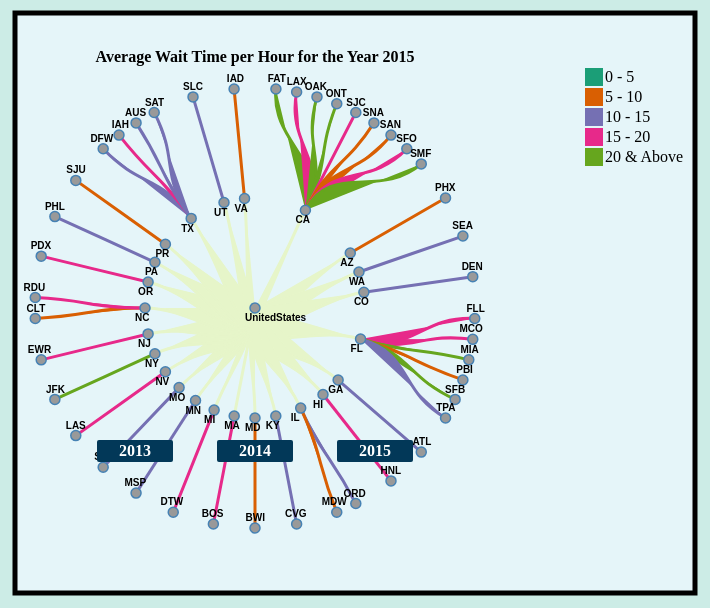
D3 v4 page, settled after 360 driven frames (6 s of simulated time); the page loaded 1 data file(s).


	var waitTimesCompleteData = [];
	var checks = 0;
	var svgIndex = -1;
	var rectIndex = 0;
	var animationDuration=3000, delay = 3000;

	var width = 700, //1350
	height = 600, //960
	margin = {top:20,bottom:20,right:20,left:20};
	duration = 750;
	
	var selectedYear = "2015";

	var nodes,links;
	var compareFlag = 0;
	
	var timeOut2013,timeOut2014,timeOut2015;

	var animationButtonPress = "stop";
	
	var chosenAirports = new Array();
    
	var svg = d3.select("body").append("svg")
				.attr("width",width)
				.attr("height",height);
				
	svg.append("rect")
    .attr("width", "680")
    .attr("height", "580")
    .attr("fill", "#e5f5f9")  //#ffffb2
	.attr("stroke-width","5px")
	.attr("stroke","black")
	.attr("transform","translate(10,5)");	
	
	createButtons();
	
	// The below code creates the various buttons that are displayed on the screen for animation 
	
	function createButtons()
	{
		// Declaration of buttons for various purposes like Start Animation, Stop Animation, Collapse Node, 2013 Data, 2014 data & 2015 Data
		var btnStartAnimation, btnStopAnimation, btnCollapseAllNodes, btn2013Data, btn2014Data, btn2015Data;
	
		btnStartAnimation = d3.select('body').append('div')
                         .attr('id', 'btnStartAnimation')
                         .style('position', 'absolute')
                         .style('opacity', 1)
                         .style('background-color', '#023858').text('Start Animation')
						 .style("text-align","center")
                         .style('width', '130px')
                         .style("left", "100px")
                         .style("top", "45px")
                         .style('line-height', 1)
                         .style('font-weight', 'bold')
                         .style('padding', '3px')
                         //.style('color', '#000')
						 .style('color', 'white')
                         .style('border-radius', '2px')
                         .on("click", function () {
                             startAnimation();
                         })
						 .on("mouseover", function(d){
							d3.select(this).style("cursor","pointer");
						 })
						 .on("mouseout", function(d){
							d3.select(this).style("cursor","default");
						 });
	
		btnStopAnimation = d3.select('body').append('div')
                         .attr('id', 'btnStopAnimation')
                         .style('position', 'absolute')
                         .style('opacity', 1)
						 .style("text-align","center")
                         .style('background-color', '#023858').text('Stop Animation')
                         .style('width', '130px')
                         .style("left", "260px")
                         .style("top", "45px")
                         .style('line-height', 1)
                         .style('font-weight', 'bold')
                         .style('padding', '3px')
                         .style('color', '#fff')
                         .style('border-radius', '2px')
                         .on("click", function () {
                             stopAnimation();
                         })
						 .on("mouseover", function(d){
							d3.select(this).style("cursor","pointer");
						 })
						 .on("mouseout", function(d){
							d3.select(this).style("cursor","default");
						 });
	
		btnCollapseAllNodes = d3.select('body').append('div')
                         .attr('id', 'btnCollapseAllNodes')
                         .style('position', 'absolute')
                         .style('opacity', 0)
						 .style("text-align","center")
                         .style('background-color', '#023858').text('Collapse All Nodes')
                         .style('width', '160px')
                         .style("left", "230px")
                         .style("top", "610px")
                         .style('line-height', 1)
                         .style('font-weight', 'bold')
                         .style('padding', '3px')
                         .style('color', '#fff')
                         .style('border-radius', '2px')
                         .on("click", function () {
                             updateData();
                         })
						 .on("mouseover", function(d){
							d3.select(this).style("cursor","pointer");
						 })
						 .on("mouseout", function(d){
							d3.select(this).style("cursor","default");
						 });
						 
						 
		btn2013Data = d3.select('body').append('div')
                         .attr('id', 'btn2013Data')
                         .style('position', 'absolute')
                         .style('opacity', 1)
						 .style("text-align","center")
                         .style('background-color', '#023858').text('2013')
                         .style('width', '70px')
                         .style("left", "100px")
                         .style("top", "580px")
                         .style('line-height', 1)
                         .style('font-weight', 'bold')
                         .style('padding', '3px')
                         .style('color', '#fff')
                         .style('border-radius', '2px')
                         .on("click", function () {
                             updateData2013();
                         })
						 .on("mouseover", function(d){
							d3.select(this).style("cursor","pointer");
						 })
						 .on("mouseout", function(d){
							d3.select(this).style("cursor","default");
						 });
						 
						 
		btn2014Data = d3.select('body').append('div')
                         .attr('id', 'btn2014Data')
                         .style('position', 'absolute')
                         .style('opacity', 1)
						 .style("text-align","center")
                         .style('background-color', '#023858').text('2014')
                         .style('width', '70px')
                         .style("left", "220px")
                         .style("top", "580px")
                         .style('line-height', 1)
                         .style('font-weight', 'bold')
                         .style('padding', '3px')
                         .style('color', '#fff')
                         .style('border-radius', '2px')
                         .on("click", function () {
                             updateData2014();
                         })
						 .on("mouseover", function(d){
							d3.select(this).style("cursor","pointer");
						 })
						 .on("mouseout", function(d){
							d3.select(this).style("cursor","default");
						 });
						 
						 
		btn2015Data = d3.select('body').append('div')
                         .attr('id', 'btn2015Data')
                         .style('position', 'absolute')
                         .style('opacity', 1)
						 .style("text-align","center")
                         .style('background-color', '#023858').text('2015')
                         .style('width', '70px')
                         .style("left", "340px")
                         .style("top", "580px")
                         .style('line-height', 1)
                         .style('font-weight', 'bold')
                         .style('padding', '3px')
                         .style('color', '#fff')
                         .style('border-radius', '2px')
                         .on("click", function () {
                             updateData2015();
                         })
						 .on("mouseover", function(d){
							d3.select(this).style("cursor","pointer");
						 })
						 .on("mouseout", function(d){
							d3.select(this).style("cursor","default");
						 });
	}
	
	var g = svg.append("g")
            .attr("transform", "translate(250," + height / 2  + ")");
			
	
	// the below code creates the path betweeen the parent and child nodes
	function connector(d) {
			return "M" + project(d.x, d.y)
				 + "C" + project(d.x, (d.y + d.parent.y) / 2)
				 + " " + project(d.parent.x, (d.y + d.parent.y) / 2)
				 + " " + project(d.parent.x, d.parent.y);
	}
	
	var tree,
		root;
		
		// Clicking the stop animation button would stop the animation
		function stopAnimation()
		{
			animationButtonPress = "stop";
			
			var collapseButton = d3.select(btnCollapseAllNodes)
								   .style("opacity",0);
			var data2013 = d3.select(btn2013Data)
							 .style("opacity",1);
			var data2014 = d3.select(btn2014Data)
							 .style("opacity",1);
							 
			var data2015 = d3.select(btn2015Data)
							 .style("opacity",1);
			
			//initialFunction();
			clearTimeout(timeOut2013);
			clearTimeout(timeOut2014);
			clearTimeout(timeOut2015);
			
		}
		
		// Clicking the start animation starts the animation for loading data corresponding to each year
		function startAnimation()
		{
			animationButtonPress = "start";
			
			var collapseButton = d3.select(btnCollapseAllNodes)
								   .style("opacity",0);
			var data2013 = d3.select(btn2013Data)
							 .style("opacity",0);
			var data2014 = d3.select(btn2014Data)
							 .style("opacity",0);
							 
			var data2015 = d3.select(btn2015Data)
							 .style("opacity", 0);
			
			
			updateData2015(); // By default, data for the year 2015 is displayed
			
			
			
		}
	var i =0;
	var nodeSvg, linkSvg, nodeEnter, linkEnter;
	
	initialFunction();
	function initialFunction()
	{
	//i = 0;
		tree = d3.tree()
		.size([360,0]);
		//.size([150,50]),
		//.size([150,100]);
	
	/* This function keeps all the nodes compressed */
		function collapse(d) 
		{
			if (d.children) {
				d._children = d.children;
				d._children.forEach(collapse);
				d.children = null;
			}
		}
		
		addHeader();
		
	  
	d3.json("treeData.json",function(error,treeData){
		if(error) throw error;
		
		root = d3.hierarchy(treeData,function(d){
			return d.children;
		});
		
		root.each(function (d) {
                d.name = d.data.name; //transferring name to a name variable
                d.id = i; //Assigning numerical Ids
                i += i;
        });
		
		root.x0 = height / 2;
            root.y0 = 0;
			
		//root.children.forEach(collapse);
		update(root);
	});
	}
	
	
/* The below function takes care of all the Update, Entry and Exit operations that happen for each of the data */
function update(source) {

	nodes = tree(root).descendants();
	links = nodes.slice(1);
	var nodeUpdate;
    var nodeExit;
		
    //nodes.forEach(function(d) { d.y = d.depth * 150; }); // 180
    nodes.forEach(function (d) { d.y = d.depth * 110; }); // determines the depth of the tree

	nodeSvg = g.selectAll(".node")
				.data(nodes,function(d) { return d.id /*|| (d.id = ++i); -- Commented as the root name was changing*/ });
					

	var nodeEnter = nodeSvg.enter()
					.append("g")
					.attr("class", "node")
					.attr("transform", function(d) { return "translate(" + project(d.x, d.y) + ")"; })
					.on("click",click);
      
	 
	nodeEnter.append("circle")
			.attr("r", function(d){ return 5;})
			.style("fill", color)
			.append("svg:title")
				.style('position', 'absolute')
                         .style('text-align', 'center')
                         .style('opacity', 0)
                         .style('line-height', 1)
                         .style('font-weight', 'bold')
                         .style('padding', '12px')
                         .style('background', 'black')
                         .style('color', '#fff')
                         .style('border-radius', '2px')
				.text(function(d){ 
					return d.children || d._children ? "" + d.data.name : "Average Wait Time for " + d.data.name + " is " + d.data.time_2013 + " mins in the year " + selectedYear});
                         
			

    nodeEnter.append("text")
			.attr("dy", ".31em")
			.attr("fill","black")
			.attr("x", function(d) { return d.children || d._children ? -10 : 10; })
			.attr("text-anchor", function(d) { return d.children || d._children ? "start" : "end"; })
			.attr("transform",function(d) { return d.children || d._children ? ("translate(0,10)") : ("translate(0,-10)"); }) // straight to right
			.text(function(d) { return d.data.code; })
			.style("font-weight","bold");
			
			

			// Transition nodes to their new position.
		var nodeUpdate = nodeSvg.merge(nodeEnter).transition()
      .duration(duration)
	  .attr("transform", function(d) { return "translate(" + project(d.x, d.y) + ")"; });


	nodeSvg.select("circle")
      .style("fill", color);
  
  
    nodeUpdate.select("text")
      .style("fill-opacity", 1);
	

		// The existing nodes are now transitioned to the Parent's new position
	  
    var nodeExit = nodeSvg.exit().transition()
      .duration(duration)
      .attr("transform", function(d) { return "translate(" + source.y + "," + source.x + ")"; }) //for the animation to either go off there itself or come to centre
      .remove();

    nodeExit.select("circle")
      .attr("r", 1e-6);

    nodeExit.select("text")
      .style("fill-opacity", 1e-6);
	  
	nodes.forEach(function(d) {
			d.x0 = d.x;
			d.y0 = d.y;
	});
  
	
	linkSvg = g.selectAll(".link")
					.data(links, function(link) { var id = link.id + '->' + link.parent.id; return id; });
					
					
	// Transition links to their new position.
    linkSvg.transition()
           .duration(duration);
           // .attr('d', connector);
		
	// Enter any new links at the parent's previous position.
    linkEnter = linkSvg.enter().insert('path', 'g')
                    .attr("class", "link")
                    .attr("d", function (d) {
                        var o = {x: source.x0, y: source.y0, parent: {x: source.x0, y: source.y0}};
                        return connector(o);
                    })
					.style("fill",pathColor)
					.style("stroke",pathColor)
					.style("stroke-width","3px");
					
					
					
	// Transition the links to their new position.
    linkSvg.merge(linkEnter).transition()
                    .duration(duration)
                    .attr("d", connector);
					

	// Transition the exiting nodes to the parent's new position.
    linkSvg.exit().transition()
                    .duration(duration)
                    .attr("d", function (d) {
                        var o = {x: source.x, y: source.y, parent: {x: source.x, y: source.y}};
                        return connector(o);
                    })
                    .remove();
					
					
					
}

function showClock(d)
{
	
	var fileName = d.data.code + '_' + selectedYear;
	var checkValue = chosenAirports.indexOf(fileName);
	if(checkValue == -1){
		chosenAirports.push(fileName);
		readFile(d.data.code,selectedYear,fileName);
	}
	
		
	
}

/* On clicking each of the leaf node, represented by airport names, the click function is called
which in turn calls the showClock() function which displays a temporal radial visualization in the form of a clock */
function click(d) {

  if (d.children) {
    d._children = d.children;
    d.children = null;
  } else {
 
    d.children = d._children;
	if(d.children == null)
	{
	
		showClock(d);
		
	}
    d._children = null;
	
	
  }
  update(d);
}

function updateData2013()
{
	d3.selectAll("#svggroup").remove();
	selectedYear = "2013";
	compareFlag = 0;
	
	
	initialFunction();
	
	var j = 0;
	// To animate the clocks displayed for the chosen airports
			
			
	
	if(animationButtonPress == "start")
	{
		if(chosenAirports.length > 0)
			{
				var fileName = chosenAirports[0];
				var splitData = fileName.split("_");
				compareFlag = compareFlag + 1;
				waitTimesCompleteData = [];
				checks = 0;
				svgIndex = -1;
				readFile(splitData[0],selectedYear,splitData[0] + "_" + selectedYear);
				
			}
			else
			{
				timeOut2013 = setTimeout(updateData2015, animationDuration + delay);
			}
		
	}
	else
	{
		chosenAirports = [];
	}
	
	addHeader();

}

function updateData2014()
{
	d3.selectAll("#svggroup").remove();
	selectedYear = "2014";
	var j = 0;
	compareFlag = 0;
	
			//console.log("inside 2014");
	initialFunction();
	
	if(animationButtonPress == "start")
	{
		if(chosenAirports.length > 0)
			{
				var fileName = chosenAirports[0];
				var splitData = fileName.split("_");
				compareFlag = compareFlag + 1;
				waitTimesCompleteData = [];
				checks = 0;
				svgIndex = -1;
				readFile(splitData[0],selectedYear,splitData[0] + "_" + selectedYear);
				
			}
			else
			{
				timeOut2014 = setTimeout(updateData2013, animationDuration + delay);
			}
	}
	else
	{
		chosenAirports = [];
	}
	
	/*var header = d3.select("svg");
	header = header.select("headerText");
	header.remove();
	
	d3.select(".headerText").remove();*/
	
	addHeader();
}

function updateData2015()
{
	d3.selectAll("#svggroup").remove();
	selectedYear = "2015";
	var j = 0;
	compareFlag = 0;		
	
	initialFunction();
	//console.log("2015 Data");
	if(animationButtonPress == "start")
	{
		/*for(j=0;j<chosenAirports.length;j++)
			{
				var fileName = chosenAirports[j];
				//console.log("minuinsidebla");
				var splitData = fileName.split("_");
				//chosenAirports.every(readFile);
				readFile(splitData[0],selectedYear,splitData[0] + "_" + selectedYear);
			}
		timeOut2015 = setTimeout(updateData2013, duration + delay);*/
		
		if(chosenAirports.length > 0)
			{
				var fileName = chosenAirports[0];
				var splitData = fileName.split("_");
				compareFlag = compareFlag + 1;
				waitTimesCompleteData = [];
				checks = 0;
				svgIndex = -1;
				readFile(splitData[0],selectedYear,splitData[0] + "_" + selectedYear);
				
			}
			else
			{
				timeOut2015 = setTimeout(updateData2014, animationDuration + delay);
			}
	}
	else
	{
		chosenAirports = [];
	}
	addHeader();
}

function addHeader()
{
	d3.select(".headerText").remove();
	
	svg.append("text")
	.attr("class","headerText")
	.attr("x", 250)
    .attr("y", 50)
    .attr("dy", ".25em")
    .style("text-anchor", "middle")
	.style('background-color', 'orange')
    .text(headerFunc)
	//.attr("transform","translate(-500,10)")
	.style('line-height', 1)
	.style('font-weight', 'bold')
    .style('padding', '12px')
    .style('background', 'black')
    .style('color', '#fff')
    .style('border-radius', '2px')
	.attr("fill","black");
}


function headerFunc()
{
	if(selectedYear == "2013")
	{
		return "Average Wait Time per Hour for the Year 2013";
	}
	else if(selectedYear == "2014")
	{
		return "Average Wait Time per Hour for the Year 2014";
	}
	else if(selectedYear == "2015")
	{
		return "Average Wait Time per Hour for the Year 2015";
	}
}


var pathColorArray = ["#1b9e77","#d95f02","#7570b3","#e7298a","#66a61e"];
//var pathColorArray = ["#feb24c","#fd8d3c","#fc4e2a","#e31a1c","#b10026"];

function pathColor(d)
{
//['#1b9e77','#d95f02','#7570b3','#e7298a','#66a61e','#e6ab02']
	if(selectedYear == "2013")
	{
		if(d.data.time_2013 >= 0 && d.data.time_2013 < 5)
		{
			return pathColorArray[0];
		}
		else if(d.data.time_2013 >= 5 && d.data.time_2013 < 10)
		{
			return pathColorArray[1];
		}
		else if(d.data.time_2013 >= 10 && d.data.time_2013 < 15)
		{
			return pathColorArray[2];
		}
		else if(d.data.time_2013 >=15 && d.data.time_2013 <20)
		{
			return pathColorArray[3];
		}
		else if(d.data.time_2013 >= 20)
		{
			return pathColorArray[4];
		}
		
	}
	else if(selectedYear == "2014")
	{
		if(d.data.time_2014 >= 0 && d.data.time_2014 < 5)
		{
			return pathColorArray[0];
		}
		else if(d.data.time_2014 >= 5 && d.data.time_2014 < 10)
		{
			return pathColorArray[1];
		}
		else if(d.data.time_2014 >= 10 && d.data.time_2014 < 15)
		{
			return pathColorArray[2];
		}
		else if(d.data.time_2014 >=15 && d.data.time_2014 <20)
		{
			return pathColorArray[3];
		}
		else if(d.data.time_2014 >= 20)
		{
			return pathColorArray[4];
		}
	}
	else
	{
		if(d.data.time_2015 >= 0 && d.data.time_2015 < 5)
		{
			return pathColorArray[0];
		}
		else if(d.data.time_2015 >= 5 && d.data.time_2015 < 10)
		{
			return pathColorArray[1];
		}
		else if(d.data.time_2015 >= 10 && d.data.time_2015 < 15)
		{
			return pathColorArray[2];
		}
		else if(d.data.time_2015 >=15 && d.data.time_2015 <20)
		{
			return pathColorArray[3];
		}
		else if(d.data.time_2015 >= 20)
		{
			return pathColorArray[4];
		}
	}
}
		
function color(d) {
  return d._children ? "#3182bd" // collapsed package 
      : d.children ? "#c6dbef" // expanded package
      : "#fd8d3c"; // leaf node 
}
	
function project(x, y) {
  var angle = (x - 90) / 180 * Math.PI, radius = y;
  return [radius * Math.cos(angle), radius * Math.sin(angle)];
}

function updateData()
{
	//console.log("Button is clicked");
	//toggleAll(root.children);
	root.children.forEach(toggleAll);
	
}

function toggleAll(d) {
	if (d.children) {
        d.children.forEach(toggleAll);
        compressNodes(d);
    }
}

function compressNodes(d) {
    if(d==root)
	{
	}
	else{
		//console.log("inside d.children");
    d._children = d.children;
    d.children = null;
    update(d);
    //simulation.restart();
	}
  	
  
}

var colorText = ["0 - 5","5 - 10","10 - 15","15 - 20","20 & Above"];
var colorScheme = ["#1b9e77","#d95f02","#7570b3","#e7298a","#66a61e"];
var color = ["#1b9e77","#d95f02","#7570b3","#e7298a","#66a61e"];

function createLegend()
{
	
	
	d3.select('body').append('div')
                         .attr('id', 'legendHeader')
                         .style('position', 'absolute')
                         .style('opacity', 1)
						 //.style('background-color', 'orange')
                         .text("Avg Wait Time (W) in Minutes")
						 .style("text-align","center")
                         .style('width', '300px')
                         .style("left", "420px")
                         .style("top", "70px")
                         .style('line-height', 1)
                         .style('font-weight', 'bold')
                         .style('padding', '3px')
                         .style('color', '#000')
                         .style('border-radius', '2px');	
	
	
	var legend = svg.selectAll("legend")
    .data(color)
    .enter().append("g")
    .attr("id","initialLegend")
    .attr("class", "legend")
    .attr("transform", function(d, i) { return "translate(10," + i * 20  + ")"; });

    legend.append("rect")
    .attr("x", width-120)
    .attr("width", 18)
    .attr("height", 18)
    .style("fill", function(d,i){ return colorScheme[i]; })
	.attr("transform","translate(-10,60)"); 

    legend.append("text")
    .attr("x", width - 100)
    .attr("y", 10)
    .attr("dy", ".25em")
	.attr("fill","black")
    .style("text-anchor", "start")
    .text(function(d,i) { return colorText[i]; })
	.attr("transform","translate(-10,60)");

}
createLegend();


// SHreays code start

//["#1b9e77","#d95f02","#7570b3","#e7298a","#66a61e"];
	

/* Creating the Tootips and the Divs*/
        
		

        var converter = Math.PI / 180;
		var colorValues = ["#1b9e77","#d95f02","#7570b3","#e7298a","#66a61e"];

        var data = [
        { "population": 20, "flights": 0, "month": "Jan", "waitTime": 1 },
        { "population": 20, "flights": 31, "month": "Feb", "waitTime": 2 },
        { "population": 20, "flights": 61, "month": "Mar", "waitTime": 3 },
        { "population": 20, "flights": 90, "month": "Apr", "waitTime": 4 },
        { "population": 20, "flights": 120, "month": "May", "waitTime": 5 },
        { "population": 20, "flights": 150, "month": "Jun", "waitTime": 6 },
        { "population": 20, "flights": 180, "month": "Jul", "waitTime": 7 },
        { "population": 20, "flights": 210, "month": "Aug", "waitTime": 8 },
        { "population": 20, "flights": 240, "month": "Sep", "waitTime": 9 },
        { "population": 20, "flights": 270, "month": "Oct", "waitTime": 10 },
        { "population": 20, "flights": 300, "month": "Nov", "waitTime": 11 },
        { "population": 20, "flights": 330, "month": "Dec", "waitTime": 12 }
        ];

    var dataSet;
    var monthFlights = new Array(0, 0, 0, 0, 0, 0, 0, 0, 0, 0, 0, 0);
    var avgMonthWaitTimes = new Array(0, 0, 0, 0, 0, 0, 0, 0, 0, 0, 0, 0);
    var waitTimesCount = new Array(0, 0, 0, 0, 0, 0, 0, 0, 0, 0, 0, 0);
    var maxWaitTime = 0;
 
	
	function readFile(airportCode, year, fileName)
    {       
		var headerText = "";
         dataSet='';
         monthFlights = new Array(0, 0, 0, 0, 0, 0, 0, 0, 0, 0, 0, 0);
         avgMonthWaitTimes = new Array(0, 0, 0, 0, 0, 0, 0, 0, 0, 0, 0, 0);
         waitTimesCount = new Array(0, 0, 0, 0, 0, 0, 0, 0, 0, 0, 0, 0);
         maxWaitTime = 0;

svgIndex = svgIndex + 1;

     //d3.csv(airportCode + '_' + year + '.csv', function (error, waitData) {
		 d3.csv(fileName + '.csv', function (error, waitData) {
          if (error) throw error;
         dataSet = waitData;
         getData(dataSet);

    });

    function getData(dataSet) {

    dataSet.forEach(function (d, i) {

    var month = d.Date.split('/')[0];

    if(month=='1')
    {
    monthFlights[0] = monthFlights[0] + parseInt(d.Flights);
    avgMonthWaitTimes[0] = avgMonthWaitTimes[0] + parseInt(d.Average);
    waitTimesCount[0] = waitTimesCount[0] + 1;
    }
    else if (month=='2')
    {
    monthFlights[1] = monthFlights[1] + parseInt(d.Flights);
    avgMonthWaitTimes[1] = avgMonthWaitTimes[1] + parseInt(d.Average);
    waitTimesCount[1] = waitTimesCount[1] + 1;
    }
    else if (month == '3') {
    monthFlights[2] = monthFlights[2] + parseInt(d.Flights);
    avgMonthWaitTimes[2] = avgMonthWaitTimes[2] + parseInt(d.Average);
    waitTimesCount[2] = waitTimesCount[2] + 1;
    }
    else if (month == '4') {
    monthFlights[3] = monthFlights[3] + parseInt(d.Flights);
    avgMonthWaitTimes[3] = avgMonthWaitTimes[3] + parseInt(d.Average);
    waitTimesCount[3] = waitTimesCount[3] + 1;
    }
    else if (month == '5') {
    monthFlights[4] = monthFlights[4] + parseInt(d.Flights);
    avgMonthWaitTimes[4] = avgMonthWaitTimes[4] + parseInt(d.Average);
    waitTimesCount[4] = waitTimesCount[4] + 1;
    }
    else if (month == '6') {
    monthFlights[5] = monthFlights[5] + parseInt(d.Flights);
    avgMonthWaitTimes[5] = avgMonthWaitTimes[5] + parseInt(d.Average);
    waitTimesCount[5] = waitTimesCount[5] + 1;
    }
    else if (month == '7') {
    monthFlights[6] = monthFlights[6] + parseInt(d.Flights);
    avgMonthWaitTimes[6] = avgMonthWaitTimes[6] + parseInt(d.Average);
    waitTimesCount[6] = waitTimesCount[6] + 1;
    }
    else if (month == '8') {
    monthFlights[7] = monthFlights[7] + parseInt(d.Flights);
    avgMonthWaitTimes[7] = avgMonthWaitTimes[7] + parseInt(d.Average);
    waitTimesCount[7] = waitTimesCount[7] + 1;
    }
    else if (month == '9') {
    monthFlights[8] = monthFlights[8] + parseInt(d.Flights);
    avgMonthWaitTimes[8] = avgMonthWaitTimes[8] + parseInt(d.Average);
    waitTimesCount[8] = waitTimesCount[8] + 1;
    }
    else if (month == '10') {
    monthFlights[9] = monthFlights[9] + parseInt(d.Flights);
    avgMonthWaitTimes[9] = avgMonthWaitTimes[9] + parseInt(d.Average);
    waitTimesCount[9] = waitTimesCount[9] + 1;
    }
    else if (month == '11') {
    monthFlights[10] = monthFlights[10] + parseInt(d.Flights);
    avgMonthWaitTimes[10] = avgMonthWaitTimes[10] + parseInt(d.Average);
    waitTimesCount[10] = waitTimesCount[10] + 1;
    }
    else if (month == '12') {
    monthFlights[11] = monthFlights[11] + parseInt(d.Flights);
    avgMonthWaitTimes[11] = avgMonthWaitTimes[11] + parseInt(d.Average);
    waitTimesCount[11] = waitTimesCount[11] + 1;
    }


    });

    for (var i = 0; i < 12; i++)
    {
    avgMonthWaitTimes[i] = parseInt(avgMonthWaitTimes[i] / waitTimesCount[i]);
    if (avgMonthWaitTimes[i] > maxWaitTime) {
    maxWaitTime = avgMonthWaitTimes[i];
    }
    }
	waitTimesCompleteData[checks] = avgMonthWaitTimes;
	checks = checks + 1;
    createRadialVis(airportCode, year);
    }
    }
    
	
	function createRadialVis(airportCode, year)
    {
		
		
		//var tooltip1 = "";
        var data = [
             { "population": 20, "flights": 0, "month": "Jan", "waitTime": 1 },
             { "population": 20, "flights": 31, "month": "Feb", "waitTime": 2 },
             { "population": 20, "flights": 61, "month": "Mar", "waitTime": 3 },
             { "population": 20, "flights": 90, "month": "Apr", "waitTime": 4 },
             { "population": 20, "flights": 120, "month": "May", "waitTime": 5 },
             { "population": 20, "flights": 150, "month": "Jun", "waitTime": 6 },
             { "population": 20, "flights": 180, "month": "Jul", "waitTime": 7 },
             { "population": 20, "flights": 210, "month": "Aug", "waitTime": 8 },
             { "population": 20, "flights": 240, "month": "Sep", "waitTime": 9 },
             { "population": 20, "flights": 270, "month": "Oct", "waitTime": 10 },
             { "population": 20, "flights": 300, "month": "Nov", "waitTime": 11 },
             { "population": 20, "flights": 330, "month": "Dec", "waitTime": 12 }
        ];

    var spiral = d3.radialLine()
    .angle(function (d, i) { return 100 * converter; })
    .radius(function (d, i) { return 150; })

    var width1 = 300,
    height1 = 600,
    radius = Math.min(width1, height1) / 2;

    var outer1 = 30;
    var outer2 = 70;
    var inner1 = 90;
    var inner2 = 120;
    var translatew = 50;
    var translateh = 50;

    var color = d3.scaleOrdinal()   
    //.range(["#5ab4ac", "#5ab4ac", "#5ab4ac", "#5ab4ac", "#5ab4ac", "#5ab4ac", "#5ab4ac"]);
	.range(["#a6bddb", "#a6bddb", "#a6bddb", "#a6bddb", "#a6bddb", "#a6bddb", "#a6bddb"]);
	
	var color1 = d3.scaleOrdinal()
    .range(["#8a89a6", "#7b6888", "#6b486b", "#a05d56", "#d0743c", "#ff8c00", "#98abc5"]);
 
    
    var arc = d3.arc()
    .outerRadius(radius - outer1)
    .innerRadius(radius - outer2);

    var arc2 = d3.arc()
    .outerRadius(radius - inner1)
    .innerRadius(radius - inner2);

    var maxLineRadius = radius - inner2;

    var pie = d3.pie()
    .sort(null)
    .value(function (d) { return d.population; });

    var pie2 = d3.pie()
    .sort(null)
    .value(function (d) { return d.population; });

    

    //var svg1 = d3.select("body").append("g").attr("id", 'svggroup').append("svg")
	var svg1 = d3.select("body").append("g").attr("id", 'svggroup').append("svg").attr("id", function(d,i){return 'svgs_' + svgIndex;})
	    .attr("width", width1) //400
    .attr("height", height1) // 400
    .append("g")
    .attr("transform", "translate(" + ((width1 / 2) + 60) + "," + ((height1 / 2) + 25) + ")")
	.on("mouseover",function(d,i){
		
		var clue = d3.select(this.parentNode);
		var svgId = clue.attr("id");
		rectIndex = svgId.split("_")[1];
		//console.log(rectIndex);
		
	});
	
	svg1.append("rect")
    .attr("width", "180")
    .attr("height", "300")
    .attr("fill", "#e5f5f9") //#ffffb2
	.attr("stroke-width","3px")
	.attr("stroke","black")
	.attr("transform","translate(-90,-150)")
	.attr('class', function (d, i) { return "rect" + i })
	
	
    
	headerText=airportCode + ' ' + year; 
    svg1.append('text')
    .text(headerText)
	.style('font-weight','bold')
    .attr('x', "-30px")
    .attr('y','-130px')
	.attr('id','headerTextId');
	
	
	
	var tooltipRect = svg1.append('rect').attr('width', 150)
				.attr('class','tooltipRect')
                .attr('height', 30)
                .attr('x', -70)
                .attr('y', -120)
                .style('fill', '#023858')
                .attr('stroke', 'white')
				.style("opacity",0);
				
	
	var tooltip1 = svg1.append('text')
					.attr('x', "-60px")
					.attr('y','-100px')
                   .attr('id', 'nameToolTipDiv1')
                   .style('position', 'absolute')
                   .style('text-align', 'center')
				   .text("")
                   .style('opacity', 0)
                   .style('line-height', 1)
                   .style('font-weight', 'bold')
                   .style('padding', '12px')
                   .style('border-radius', '2px');
	
	 function getColor(d,i)
    {
       return color(monthFlights[i]);
	   
    }

    

    var g2 = svg1.selectAll(".arc2")
    .data(pie2(data))
    .enter().append("g")
    .attr("class", "arc2");

    
	
	 g2.append("path")
    .attr("d", arc2)
    .style("fill", function (d, i) { return color(avgMonthWaitTimes[i]); })
    .attr('id', function (d, i) { return "arc2" + i })
    .on("mouseover", function (d, i) {

		
		tooltipRect.style("opacity",1);
		//d3.select("#tooltipRect").style('opacity',1);
		
            d3.select(this)
          .style("fill", "orange")
          .style('opacity', 1);
			//console.log(rectIndex);
			//console.log(waitTimesCompleteData);
			//console.log(waitTimesCompleteData[rectIndex][i]);
			
			//console.log(waitTimesCompleteData);
			//console.log(rectIndex);
			//console.log(waitTimesCompleteData[rectIndex][i]);
            tooltip1.text("Avg Wait Time:  " + waitTimesCompleteData[rectIndex][i]).style('opacity', 1).transition()
          .style("fill", "white")
          .style("left", (800) + "px")
          .style("top", (500) + "px")
           
		   

        })
        .on("mouseout", function (d, i) {

            var color = getColor(d, i);
			tooltipRect.style("opacity",0);

            tooltip1.style('opacity', 0);
			
			

            d3.select(this)
            .style("fill", color)
            .style('opacity', 1);

        })
		
		



    g2.append("text")
    .transition().duration(2000)
    .attr("transform", function (d) { return "translate(" + arc2.centroid(d) + ")"; })
    .attr("dy", ".35em")
	.style("font-weight","bold")
	.style("font-size","12px")
    //.style("color", "orange")
    .attr("fill", function (d, i) {

    if (avgMonthWaitTimes[i] >= 0 && avgMonthWaitTimes[i] < 5) {
    return colorValues[0];
    }
    if (avgMonthWaitTimes[i] >= 5 && avgMonthWaitTimes[i] < 10) {
    return colorValues[1];
    }
    if (avgMonthWaitTimes[i] >= 10 && avgMonthWaitTimes[i] < 15) {
    return colorValues[2];
    }
	if (avgMonthWaitTimes[i] >= 15 && avgMonthWaitTimes[i] < 20) {
		return colorValues[3];
	}
	if (avgMonthWaitTimes[i] >= 20)
	{
		return colorValues[4];
	}

    })
    //.text(function (d,i) { return d.data.waitTime; });
    .text(function (d, i) { return avgMonthWaitTimes[i]; });


    function calculateX(data, index) {

    var waitTime = data;
    if (maxWaitTime == 0)
    {
    maxWaitTime = 1;
    }

    //console.log('max' + maxWaitTime);
    var length = (waitTime / maxWaitTime) * maxLineRadius;
    if (index == 0) {
    var angle = 165;
    var x = Math.sin(angle * converter) * length;
    return x;
    }
    else if (index == 1) {
    var angle = 135;
    var x = Math.sin(angle * converter) * length;
    return x;
    }
    else if (index == 2) {
    var angle = 105;
    var x = Math.sin(angle * converter) * length;
    return x;
    }
    else if (index == 3) {
    var angle = 75;
    var x = Math.sin(angle * converter) * length;
    return x;
    }
    else if (index == 4) {
    var angle = 45;
    var x = Math.sin(angle * converter) * length;
    return x;
    }
    else if (index == 5) {
    var angle = 15;
    var x = Math.sin(angle * converter) * length;
    return x;
    }
    else if (index == 6) {
    //var angle = 195;
    var angle = 345;
    var x = Math.sin(angle * converter) * length
    return x;
    }
    else if (index == 7) {
    //var angle = 225;
    var angle = 315;
    var x = Math.sin(angle * converter) * length;
    return x;

    }
    else if (index == 8) {
    //var angle = 255;
    var angle = 285;
    var x = Math.sin(angle * converter) * length;
    return x;
    }
    else if (index == 9) {
    //var angle = 285;
    var angle = 255;
    var x = Math.sin(angle * converter) * length;
    return x;
    }
    else if (index == 10) {
    //var angle = 315;
    var angle = 225;
    var x = Math.sin(angle * converter) * length;
    return x;
    }
    else if (index == 11) {
    var angle = 195;
    //var angle = 345;
    var x = Math.sin(angle * converter) * length;
    return x;
    }
    }

    function calculateY(data, index) {

    var waitTime = data;
    if (maxWaitTime == 0)
    {
    maxWaitTime = 1;
    }
    var length = (waitTime / maxWaitTime) * maxLineRadius;
    if (index == 0) {
    var angle = 165;
    var y = Math.cos(angle * converter) * length;
    return y;
    }
    else if (index == 1) {
    var angle = 135;
    var y = Math.cos(angle * converter) * length;
    return y;
    }
    else if (index == 2) {
    var angle = 105;
    var y = Math.cos(angle * converter) * length;
    return y;
    }
    else if (index == 3) {
    var angle = 75;
    var y = Math.cos(angle * converter) * length;
    return y;
    }
    else if (index == 4) {
    var angle = 45;
    var y = Math.cos(angle * converter) * length;
    return y;
    }
    else if (index == 5) {
    var angle = 15;
    var y = Math.cos(angle * converter) * length;
    return y;
    }
    else if (index == 6) {
    //var angle = 195;
    var angle = 345;
    var y = Math.cos(angle * converter) * length;
    return y;
    }
    else if (index == 7) {
    //var angle = 225;
    var angle = 315;
    var y = Math.cos(angle * converter) * length;
    return y;

    }
    else if (index == 8) {
    //var angle = 255;
    var angle = 285;
    var y = Math.cos(angle * converter) * length;
    return y;
    }
    else if (index == 9) {
    //var angle = 285;
    var angle = 255;
    var y = Math.cos(angle * converter) * length;
    return y;
    }
    else if (index == 10) {
    //var angle = 315;
    var angle = 225;
    var y = Math.cos(angle * converter) * length;
    return y;
    }
    else if (index == 11) {

    var angle = 195;
    //var angle = 345;
    var y = Math.cos(angle * converter) * length;
    return y;
    }

    }
    svg1.selectAll(".line")
    .data(avgMonthWaitTimes)
    .enter()
    .append("line")
    .attr("x1", 0)
    .attr("y1", 0)
    .attr("x2", 0)
    .attr("y2", 0)
    .transition().duration(3000)
    .attr("x2", function (d, i) {
    var x = calculateX(d, i);
    return x;
    })
    .attr("y2", function (d, i) {
    var y = calculateY(d, i);
    return y;
    })
    /*.attr("stroke", function (d) {

    if (d.waitTime >= 0 && d.waitTime <= 4) {
    return "green";
    }
    if (d.waitTime > 4 && d.waitTime <= 8) {
    return "blue";
    }
    if (d.waitTime > 8 && d.waitTime <= 12) {
    return "red";
    }
    });*/
    .attr("stroke", function (d,i) {

    if (d>=0  && d < 5) {
    return colorValues[0];
    }
    if (d >= 5 && d < 10) {
    return colorValues[1];
    }
    if (d >= 10 && d<15) {
    return colorValues[2];
    }
	if(d>=15 && d<20)
	{
		return colorValues[3];
	}
	if(d>=20)
	{
		return colorValues[4];
	}
    });


    g2.selectAll('.txt')
    .data(data)
    .enter()
    .append("text")
    .attr("class", "txt")
    .attr('dy', -10)
    .append("textPath")
    .attr("xlink:href", function (d, i) { return "#arc2" + i }) //place the ID of the path here
    .style("text-anchor", "middle") //place the text halfway on the arc
    .attr("startOffset", "18%")


    .text(function (d) { return d.month; })
	.style("font-size","14px")
    //.attr("stroke", "orange")
    .attr("fill", function (d, i)
    {
    //return color(d.month);
    return color1(monthFlights[i]);
    }
    )
    //.style("color","orange")
    /*svg.append("text")
    .append("textPath") //append a textPath to the text element
    .attr("xlink:href", "#wavy") //place the ID of the path here
    .style("text-anchor", "middle") //place the text halfway on the arc
    .attr("startOffset", "50%")
    .text("Yay, my text is on a wavy path");*/
	
		if(compareFlag < chosenAirports.length && animationButtonPress == "start")
		{
				var fileName = chosenAirports[compareFlag];
				var splitData = fileName.split("_");
				compareFlag = compareFlag + 1;
				readFile(splitData[0],selectedYear,splitData[0] + "_" + selectedYear);
		}
		else
		{
			if(year == "2015" && animationButtonPress == "start")
			{
				timeOut2015 = setTimeout(updateData2014, animationDuration + delay);
			}
			else if(year == "2014" && animationButtonPress == "start")
			{
				timeOut2014 = setTimeout(updateData2013, animationDuration + delay);
			}
			else if(year == "2013" && animationButtonPress == "start")
			{
				timeOut2013 = setTimeout(updateData2015, animationDuration + delay);
			}
		}
		
	
	
	
    }





### data: treeData.json, 6577 bytes — head not shown